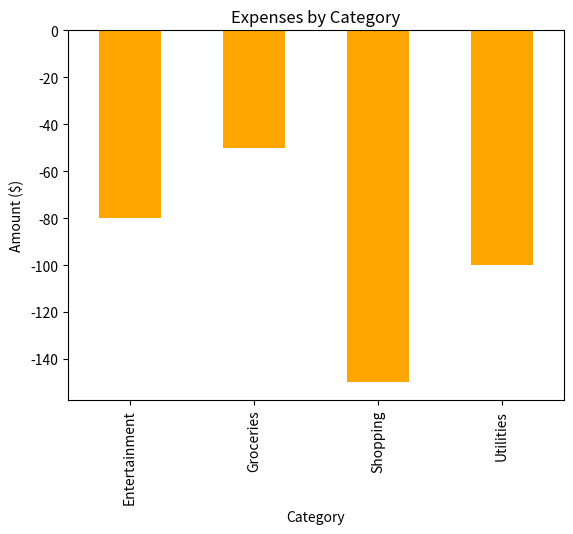

Python code for this plot:
import pandas as pd
import matplotlib.pyplot as plt

# Sample transaction data (replace with real data or load from a file)
data = {
    'Date': ['2024-11-01', '2024-11-05', '2024-11-10', '2024-11-15', '2024-11-20'],
    'Description': ['Grocery', 'Electricity Bill', 'Online Shopping', 'Dining Out', 'Salary'],
    'Amount': [-50, -100, -150, -80, 1000],
    'Category': ['Groceries', 'Utilities', 'Shopping', 'Entertainment', 'Income']
}

# Create a DataFrame
df = pd.DataFrame(data)
df['Date'] = pd.to_datetime(df['Date'])

# Calculate total income and expenses
income = df[df['Amount'] > 0]['Amount'].sum()
expenses = df[df['Amount'] < 0]['Amount'].sum()
savings = income + expenses

# Categorize expenses
expense_data = df[df['Amount'] < 0].groupby('Category')['Amount'].sum()

# Display the analysis
print("==== Personal Finance Analysis ====")
print(f"Total Income: ${income:.2f}")
print(f"Total Expenses: ${abs(expenses):.2f}")
print(f"Savings: ${savings:.2f}\n")
print("Expenses by Category:")
print(expense_data)

# Plot the expense breakdown
expense_data.plot(kind='bar', title="Expenses by Category", ylabel="Amount ($)", xlabel="Category", color='orange')
plt.show()
